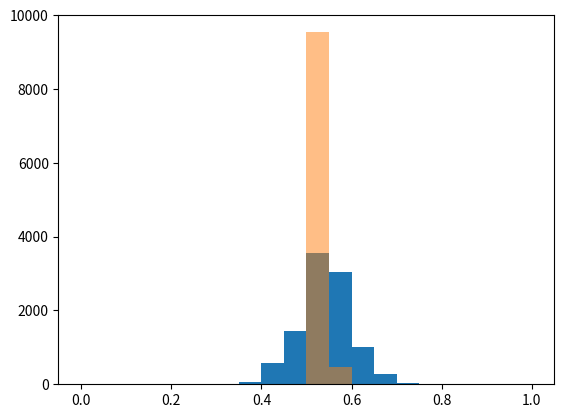

Write the Python code that produced this figure.
# Election Results
# You’re part of an impartial research group that conducts phone surveys prior to local elections. During this election season, the group conducted a survey to determine how many people would vote for Cynthia Ceballos vs. Justin Kerrigan in the mayoral election.
# Now that the election has occurred, your group wants to compare the survey responses to the actual results.
# Was your survey a good indicator? Let’s find out!


# First, import numpy and matplotlib.
import numpy as np
from matplotlib import pyplot as plt

survey_responses = ['Ceballos', 'Kerrigan', 'Ceballos', 'Ceballos', 'Ceballos','Kerrigan', 'Kerrigan', 'Ceballos', 'Ceballos', 'Ceballos', 
'Kerrigan', 'Kerrigan', 'Ceballos', 'Ceballos', 'Kerrigan', 'Kerrigan', 'Ceballos', 'Ceballos', 'Kerrigan', 'Kerrigan', 'Kerrigan', 'Kerrigan', 'Kerrigan', 'Kerrigan', 'Ceballos', 'Ceballos', 'Ceballos', 'Ceballos', 'Ceballos', 'Ceballos',
'Kerrigan', 'Kerrigan', 'Ceballos', 'Ceballos', 'Ceballos', 'Kerrigan', 'Kerrigan', 'Ceballos', 'Ceballos', 'Kerrigan', 'Kerrigan', 'Ceballos', 'Ceballos', 'Kerrigan', 'Kerrigan', 'Kerrigan', 'Kerrigan', 'Kerrigan', 'Kerrigan', 'Ceballos',
'Kerrigan', 'Kerrigan', 'Ceballos', 'Ceballos', 'Ceballos', 'Kerrigan', 'Kerrigan', 'Ceballos', 'Ceballos', 'Kerrigan', 'Kerrigan', 'Ceballos', 'Ceballos', 'Kerrigan', 'Kerrigan', 'Kerrigan', 'Kerrigan', 'Kerrigan', 'Kerrigan', 'Ceballos']


# Calculate the number of people who answered ‘Ceballos’ and save the answer to the variable total_ceballos.
# Print the variable to the terminal to see its value.
total_ceballos = sum([1 for response in survey_responses if response == 'Ceballos'])
print(total_ceballos)


# Calculate the percentage of people in the survey who voted for Ceballos and save it to the variable percentage_ceballos.
# Print the variable to the terminal to see its value.
survey_length = len(survey_responses)

percentage_ceballos = (total_ceballos/survey_length) * 100
print(percentage_ceballos)


# Generate a binomial distribution that takes the number of total survey responses, the actual success rate, and the size of the town’s population as its parameters.
# Then divide the distribution by the number of survey responses.
# Save your calculation to the variable possible_surveys.
possible_surveys = np.random.binomial(survey_length, 0.54, size = 10000) / survey_length


# Plot a histogram of possible_surveys with a range of 0-1 and 20 bins.
plt.hist(possible_surveys, range = (0, 1), bins = 20)
plt.show()


# Calculate the percentage of surveys that could have an outcome of Ceballos receiving less than 50% of the vote and save it to the variable ceballos_loss_surveys.
# Print the variable to the terminal.
possible_surveys_length = float(len(possible_surveys))
incorrect_predictions = len(possible_surveys[possible_surveys < 0.5])

ceballos_loss_surveys = (incorrect_predictions / possible_surveys_length) * 100
print(ceballos_loss_surveys)


# Generate another binomial distribution, but this time, see what would happen if you had instead surveyed 7,000 people. 
# Divide the distribution by the size of the survey and save your findings to large_survey.
large_survey_length = float(7000)
large_survey = np.random.binomial(large_survey_length, .54, size = 10000) / large_survey_length

plt.close()
plt.hist(possible_surveys, range = (0, 1), bins = 20)
plt.hist(large_survey, alpha = 0.5, range = (0, 1), bins = 20)
plt.show()


# Now, recalculate the percentage of surveys that would have an outcome of Ceballos losing and save it to the variable ceballos_loss_new, and print the value to the terminal.
incorrect_predictions = len(large_survey[large_survey < 0.5])
ceballos_loss_new = incorrect_predictions / large_survey_length
print(ceballos_loss_new)

